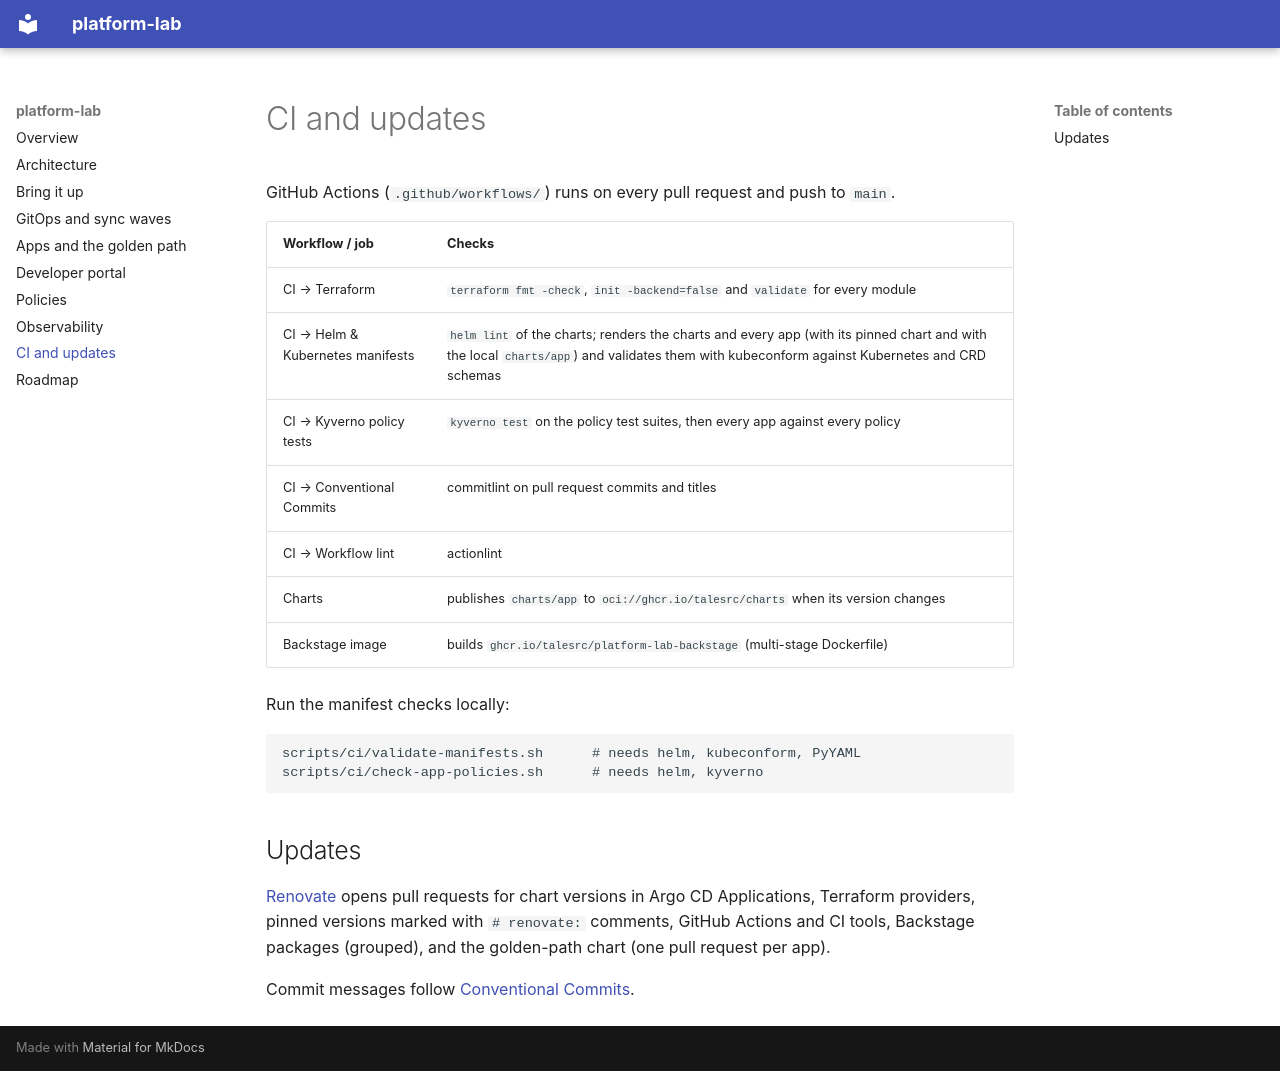

repository: talesrc/platform-lab · page: ci/index.html · generator: mkdocs

# CI and updates

GitHub Actions (`.github/workflows/`) runs on every pull request and push to `main`.

| Workflow / job | Checks |
|---|---|
| CI → Terraform | `terraform fmt -check`, `init -backend=false` and `validate` for every module |
| CI → Helm & Kubernetes manifests | `helm lint` of the charts; renders the charts and every app (with its pinned chart and with the local `charts/app`) and validates them with kubeconform against Kubernetes and CRD schemas |
| CI → Kyverno policy tests | `kyverno test` on the policy test suites, then every app against every policy |
| CI → Conventional Commits | commitlint on pull request commits and titles |
| CI → Workflow lint | actionlint |
| Charts | publishes `charts/app` to `oci://ghcr.io/talesrc/charts` when its version changes |
| Backstage image | builds `ghcr.io/talesrc/platform-lab-backstage` (multi-stage Dockerfile) |

Run the manifest checks locally:

```bash
scripts/ci/validate-manifests.sh      # needs helm, kubeconform, PyYAML
scripts/ci/check-app-policies.sh      # needs helm, kyverno
```

## Updates

[Renovate](https://docs.renovatebot.com/) opens pull requests for chart versions in Argo CD
Applications, Terraform providers, pinned versions marked with `# renovate:` comments, GitHub
Actions and CI tools, Backstage packages (grouped), and the golden-path chart (one pull request
per app).

Commit messages follow [Conventional Commits](https://www.conventionalcommits.org/).
